Image classification data set "Vegetable Images" (VeggieHealth/ML-Projects on GitHub). Class labels (13): Cassava_leaves, Enoki_mushrooms, Gnetum_gnemon, Jamur_Kancing, Red Spinach, Spinach, bayam_hijau, bean_sprouts, sawi_hijau, sawi_putih, spinach, string_bean, water_spinach.

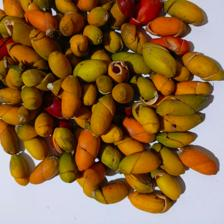
Label: Gnetum_gnemon

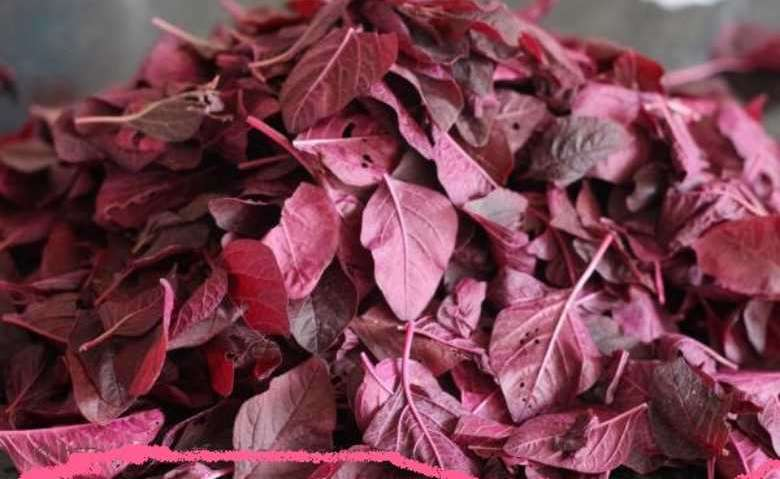
Label: Red Spinach

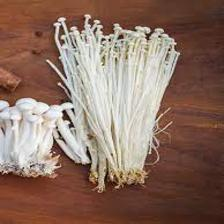
Label: Enoki_mushrooms

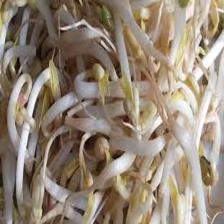
Label: bean_sprouts

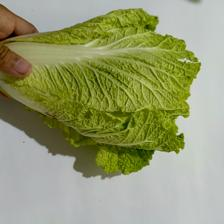
Label: sawi_putih

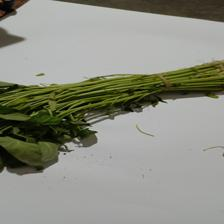
Label: water_spinach
